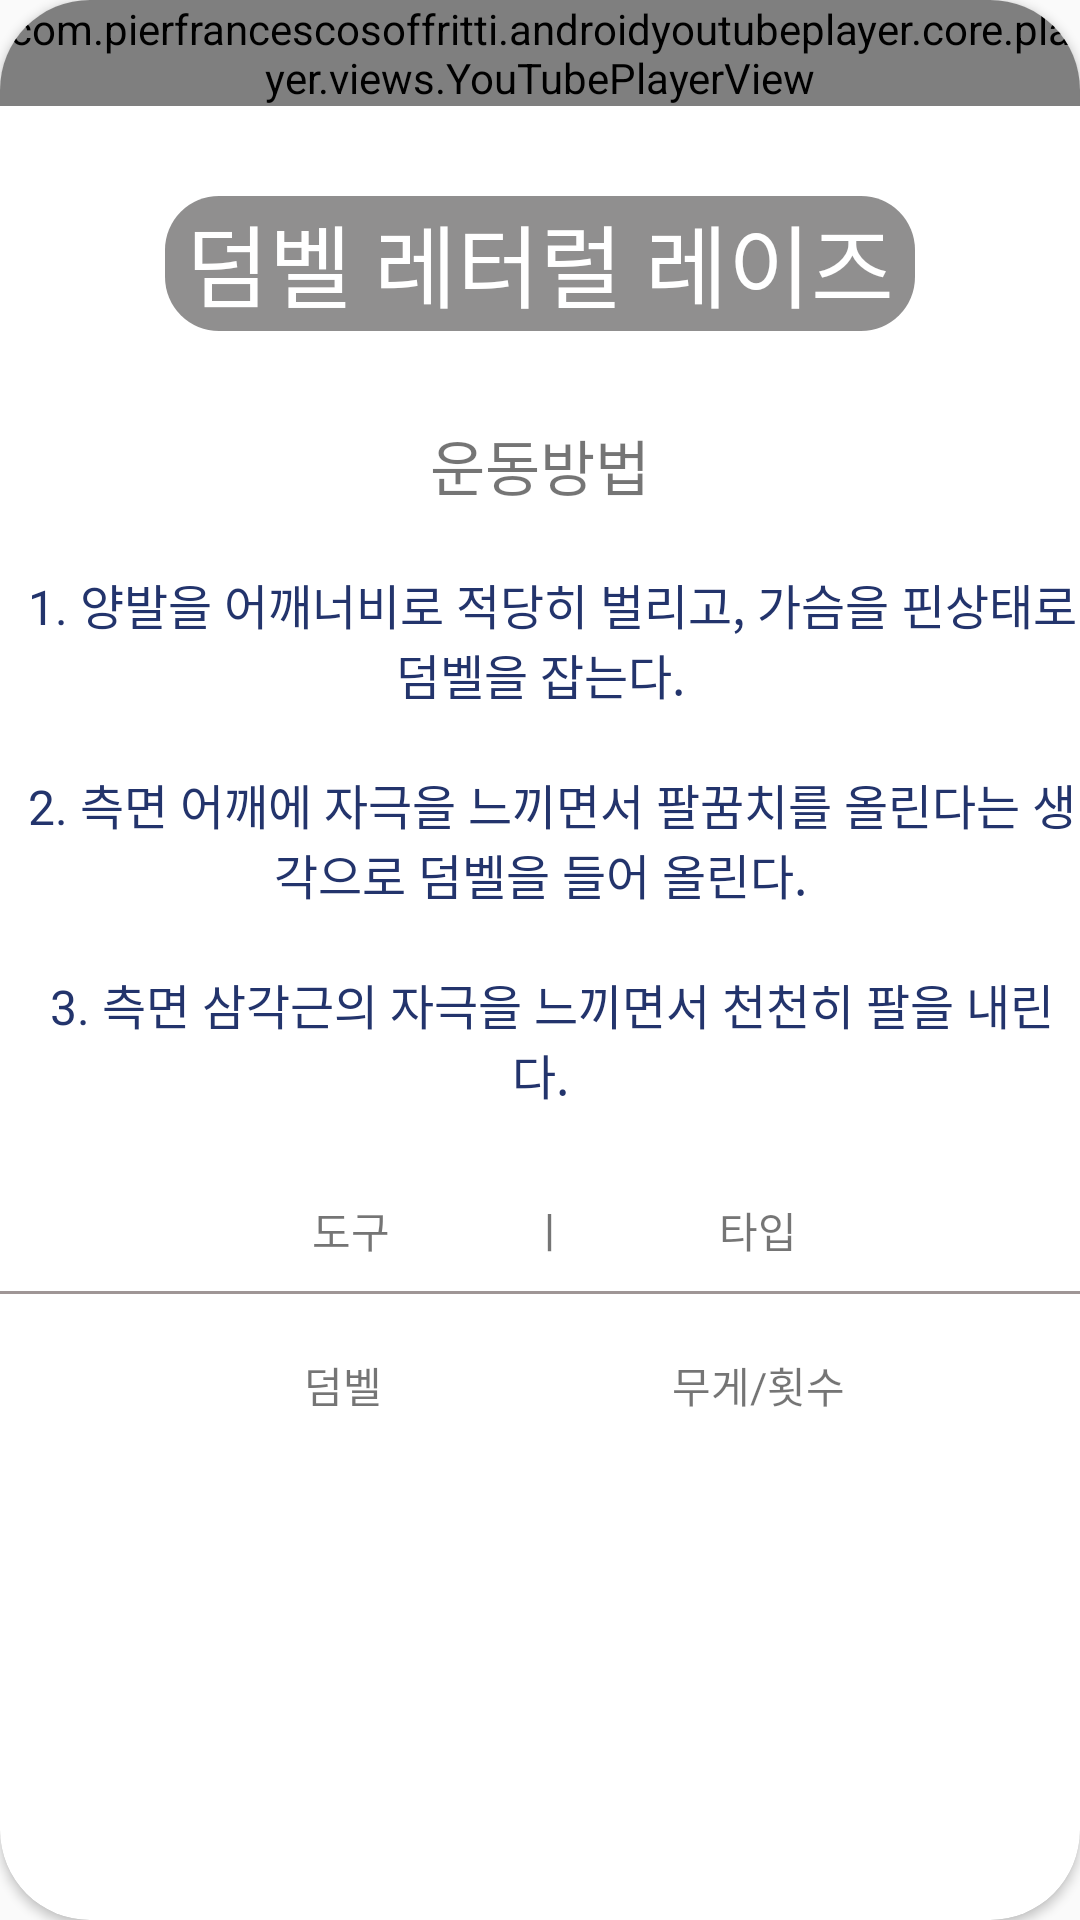

This screen was rendered from an Android layout file. Write that file and the resources it references.
<!-- AndroidManifest.xml: application theme Theme.Health_App -->
<!-- res/layout/activity_top9.xml -->
<?xml version="1.0" encoding="utf-8"?>
<androidx.cardview.widget.CardView xmlns:android="http://schemas.android.com/apk/res/android"
    xmlns:app="http://schemas.android.com/apk/res-auto"
    xmlns:tools="http://schemas.android.com/tools"
    android:layout_width="match_parent"
    android:layout_height="match_parent"
    android:layout_margin="30dp"
    app:cardCornerRadius="30dp">
    <ImageView
        android:scaleType="centerCrop"
        android:layout_marginTop="60dp"
        android:layout_width="match_parent"
        android:layout_height="match_parent"
        android:src="@drawable/bg"/>
    <LinearLayout
        android:layout_width="wrap_content"
        android:layout_height="wrap_content"
        android:orientation="vertical">

        <com.pierfrancescosoffritti.androidyoutubeplayer.core.player.views.YouTubePlayerView
            android:layout_width="wrap_content"
            android:layout_height="wrap_content"
            app:videoId="da4hCGStb1o" />

        <TextView
            android:textColor="@color/white"
            android:layout_marginTop="30dp"
            android:layout_gravity="center_horizontal"
            android:layout_width="250dp"
            android:layout_height="45dp"
            android:text="덤벨 레터럴 레이즈"
            android:textAlignment="center"
            android:textSize="30dp"
            android:background="@drawable/textview"/>



        <TextView
            android:layout_marginTop="30dp"
            android:layout_gravity="center"
            android:layout_width="wrap_content"
            android:layout_height="wrap_content"
            android:text="운동방법"
            android:textSize="20dp"/>

        <TextView
            android:layout_width="wrap_content"
            android:layout_height="wrap_content"
            android:layout_marginTop="20dp"
            android:gravity="center_horizontal"
            android:text="  1. 양발을 어깨너비로 적당히 벌리고, 가슴을 핀상태로 덤벨을 잡는다."
            android:textSize="16dp"
            android:textColor="#23346C"
            />

        <TextView

            android:layout_width="wrap_content"
            android:layout_height="wrap_content"
            android:layout_marginTop="20dp"
            android:gravity="center"
            android:text="  2. 측면 어깨에 자극을 느끼면서 팔꿈치를 올린다는 생각으로 덤벨을 들어 올린다."
            android:textSize="16dp"
            android:textColor="#23346C" />

        <TextView

            android:layout_width="wrap_content"
            android:layout_height="wrap_content"
            android:layout_marginTop="20dp"
            android:gravity="center"
            android:text="  3. 측면 삼각근의 자극을 느끼면서 천천히 팔을 내린다."
            android:textSize="16dp"
            android:textColor="#23346C" />


        <TextView
            android:layout_marginTop="30dp"
            android:layout_gravity="center"
            android:text="               도구              ㅣ               타입            "
            android:layout_width="wrap_content"
            android:layout_height="wrap_content"/>

        <View
            android:layout_marginTop="10dp"
            android:background="#9F9696"
            android:layout_width="wrap_content"
            android:layout_height="1dp"/>

        <TextView
            android:layout_marginTop="20dp"
            android:layout_gravity="center"
            android:text="                   덤벨                             무게/횟수            "
            android:layout_width="wrap_content"
            android:layout_height="wrap_content"/>





    </LinearLayout>


</androidx.cardview.widget.CardView>
<!-- resources referenced by this layout -->
<resources>
  <!-- drawable textview (drawable) -->
  <?xml version="1.0" encoding="utf-8"?>
  <shape xmlns:android="http://schemas.android.com/apk/res/android">
      <solid android:color="#72070505"/>
      <corners
          android:topLeftRadius="18dp"
          android:topRightRadius="18dp"
          android:bottomLeftRadius="18dp"
          android:bottomRightRadius="18dp"/>
  </shape>
  <style name="Theme.Health_App" parent="Theme.AppCompat.Light">
          
  
  
          <item name="colorPrimary">@color/purple_500</item>
          <item name="colorPrimaryVariant">@color/purple_700</item>
          <item name="colorOnPrimary">@color/white</item>
          
          <item name="colorSecondary">@color/teal_200</item>
          <item name="colorSecondaryVariant">@color/teal_700</item>
          <item name="colorOnSecondary">@color/black</item>
          
          <item name="android:statusBarColor" tools:targetApi="l">?attr/colorPrimaryVariant</item>
          
  
          <item name="windowActionBar">false</item>
          <item name="windowNoTitle">true</item>
      </style>
  <!-- not gathered from this repository: default colours our renderer supplied (Android Studio template values) -->
  <color name="purple_500">#FF6200EE</color>
  <color name="purple_700">#FF3700B3</color>
  <color name="teal_200">#FF03DAC5</color>
  <color name="teal_700">#FF018786</color>
  <color name="black">#FF000000</color>
  <color name="white">#FFFFFFFF</color>
</resources>
